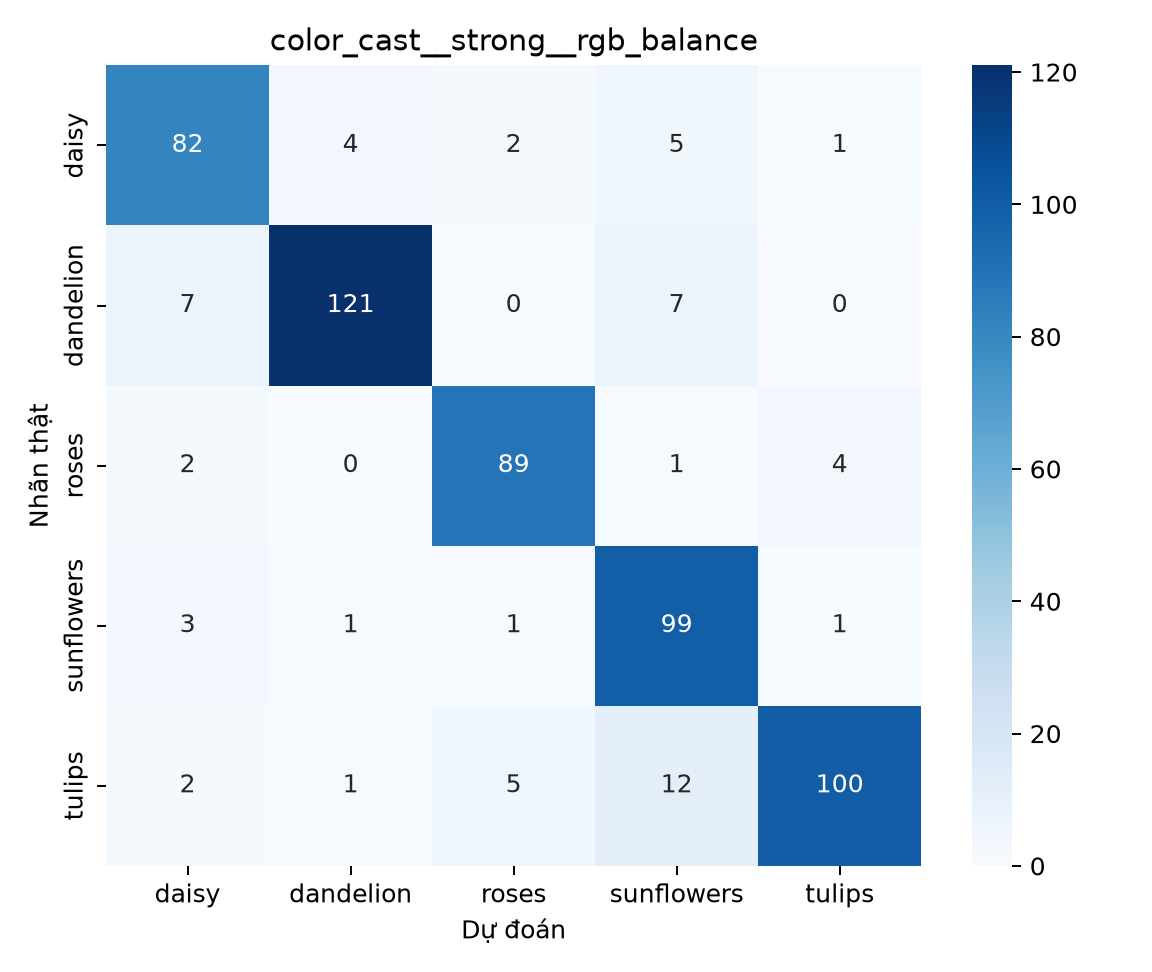

Data behind this chart, as committed beside it:
, daisy, dandelion, roses, sunflowers, tulips
daisy, 82, 4, 2, 5, 1
dandelion, 7, 121, 0, 7, 0
roses, 2, 0, 89, 1, 4
sunflowers, 3, 1, 1, 99, 1
tulips, 2, 1, 5, 12, 100
